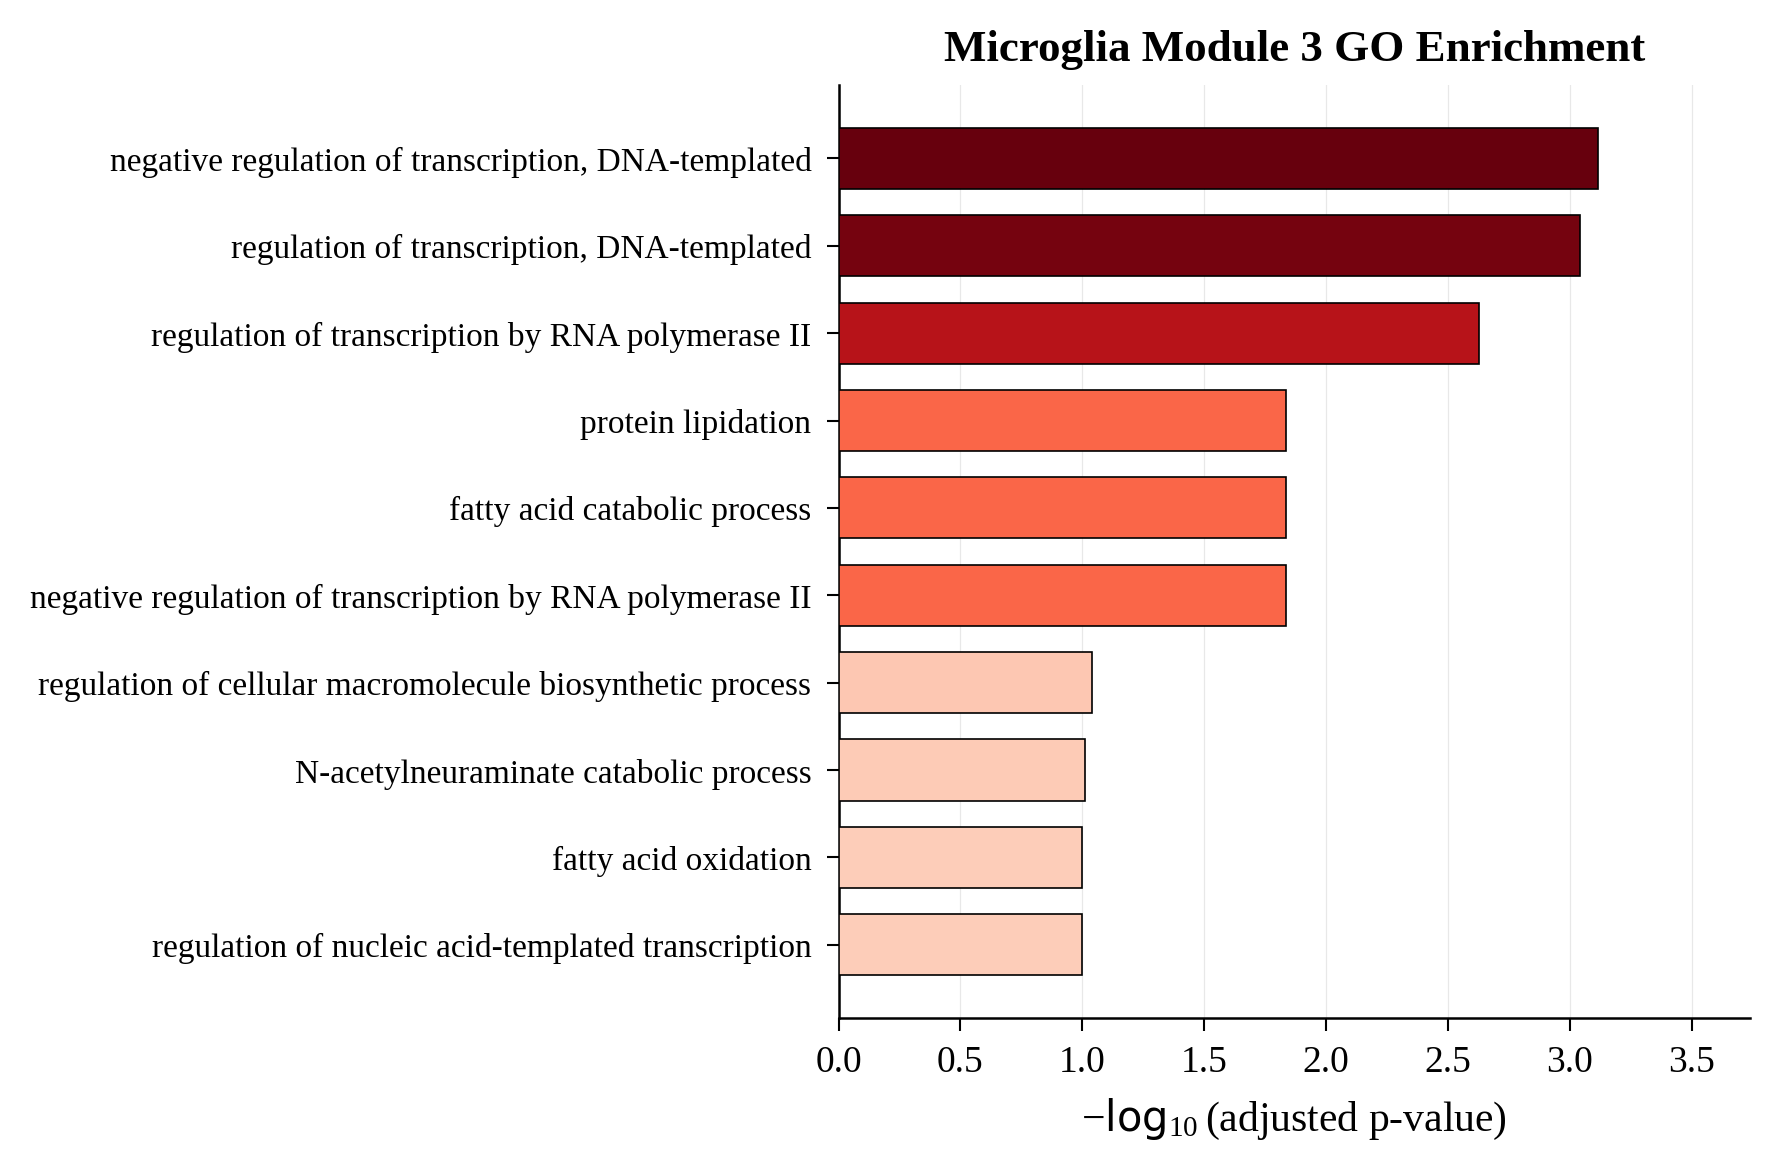

The table this chart was drawn from, first rows:
Gene_set, Term, Overlap, P-value, Adjusted P-value, Old P-value, Old Adjusted P-value, Odds Ratio, Combined Score, Genes
GO_Biological_Process_2021, negative regulation of transcription, DN…, 100/948, 2.066295157984103e-07, 0.0007645, 0, 0, 1.824, 28.07, EHMT2;LOXL3;ARID4A;IKZF5;ELK3;EP300;CIR1…
GO_Biological_Process_2021, regulation of transcription, DNA-templat…, 197/2244, 4.89777305443637e-07, 0.0009061, 0, 0, 1.516, 22.02, IKZF5;ELK3;RPS6KA4;ZNF606;ZSCAN30;BBX;ZN…
GO_Biological_Process_2021, regulation of transcription by RNA polym…, 191/2206, 1.9124030559728778e-06, 0.002359, 0, 0, 1.487, 19.59, ZNF573;PID1;ZNF691;GABPB2;MAML2;EHMT2;ZS…
GO_Biological_Process_2021, protein lipidation (GO:0006497), 14/61, 1.9319210972784004e-05, 0.01459, 0, 0, 4.48, 48.63, PIGN;ZDHHC20;PIGP;ATG10;WIPI1;ZDHHC21;WI…
GO_Biological_Process_2021, negative regulation of transcription by …, 71/684, 2.128386147840456e-05, 0.01459, 0, 0, 1.771, 19.05, ZNF254;ZNF891;EHMT2;N4BP2L2;IKZF5;NIPBL;…
GO_Biological_Process_2021, fatty acid catabolic process (GO:0009062…, 15/70, 2.3651833583239298e-05, 0.01459, 0, 0, 4.104, 43.71, PECR;PHYH;ABCD3;PEX2;CROT;AIG1;PLA2G15;M…
GO_Biological_Process_2021, regulation of cellular macromolecule bio…, 50/468, 0.0001719, 0.09084, 0, 0, 1.816, 15.74, ZNF253;EHMT2;HP1BP3;ZNF280D;RPS6KA4;HMGN…
GO_Biological_Process_2021, N-acetylneuraminate catabolic process (G…, 4/6, 0.0002102, 0.09724, 0, 0, 29.91, 253.3, NAGK;AMDHD2;NPL;RENBP
GO_Biological_Process_2021, fatty acid oxidation (GO:0019395), 12/59, 0.0002564, 0.1007, 0, 0, 3.834, 31.7, PECR;PHYH;ABCD3;AUH;SCP2;CYP4V2;ECHDC2;P…
GO_Biological_Process_2021, regulation of nucleic acid-templated tra…, 46/430, 0.0002985, 0.1007, 0, 0, 1.816, 14.74, ZNF253;ZNF350;PLAG1;HP1BP3;ZNF66;NR2C2;M…
GO_Biological_Process_2021, positive regulation of leukocyte apoptot…, 5/11, 0.0003265, 0.1007, 0, 0, 12.47, 100.1, MEF2C;CDKN2A;PIK3CD;LGALS9;SIRT1
GO_Biological_Process_2021, protein localization to phagophore assem…, 5/11, 0.0003265, 0.1007, 0, 0, 12.47, 100.1, PACS2;STX17;WIPI1;WIPI2;ATG13
GO_Biological_Process_2021, preassembly of GPI anchor in ER membrane…, 6/17, 0.0004129, 0.115, 0, 0, 8.167, 63.64, PIGC;PIGB;PIGN;PIGP;PIGM;PIGF
GO_Biological_Process_2021, amino sugar catabolic process (GO:004634…, 4/7, 0.0004661, 0.115, 0, 0, 19.94, 153, NAGK;AMDHD2;NPL;RENBP
GO_Biological_Process_2021, negative regulation of centriole replica…, 4/7, 0.0004661, 0.115, 0, 0, 19.94, 153, KAT2B;BRCA1;CDK5RAP2;MDM1
GO_Biological_Process_2021, negative regulation of fatty acid biosyn…, 5/12, 0.0005307, 0.1227, 0, 0, 10.69, 80.61, BRCA1;ERLIN2;PIBF1;SIRT1;WDTC1
GO_Biological_Process_2021, protein acylation (GO:0043543), 9/39, 0.0005658, 0.1231, 0, 0, 4.498, 33.64, ING4;KAT2B;HHAT;CREBBP;ZDHHC20;EP300;ZDH…
GO_Biological_Process_2021, ciliary basal body-plasma membrane docki…, 15/95, 0.000829, 0.1366, 0, 0, 2.817, 19.99, OFD1;NDE1;FBF1;SCLT1;HAUS1;TTBK2;NEDD1;P…
GO_Biological_Process_2021, plasma membrane bounded cell projection …, 32/278, 0.0006975, 0.1366, 0, 0, 1.964, 14.28, FAM149B1;FBF1;CDC14A;TTBK2;FGD3;IFT74;PC…
GO_Biological_Process_2021, autophagosome assembly (GO:0000045), 11/58, 0.0008555, 0.1366, 0, 0, 3.512, 24.81, PACS2;STX17;ATG16L2;UBXN2A;RB1CC1;WIPI1;…
GO_Biological_Process_2021, endosomal vesicle fusion (GO:0034058), 4/8, 0.0008858, 0.1366, 0, 0, 14.96, 105.1, SAMD9;VPS41;VPS8;VPS39
GO_Biological_Process_2021, negative regulation of nucleic acid-temp…, 47/464, 0.0008578, 0.1366, 0, 0, 1.707, 12.05, L3MBTL1;ZNF253;HDAC5;ZNF350;CTBP2;LOXL3;…
GO_Biological_Process_2021, positive regulation of myeloid cell apop…, 4/8, 0.0008858, 0.1366, 0, 0, 14.96, 105.1, MEF2C;CDKN2A;PIK3CD;SIRT1
GO_Biological_Process_2021, phosphatidylinositol-3-phosphate biosynt…, 4/8, 0.0008858, 0.1366, 0, 0, 14.96, 105.1, PIK3CA;PIK3CD;PIK3C3;PIK3CG
GO_Biological_Process_2021, positive regulation of phosphatidylinosi…, 13/77, 0.0009538, 0.1412, 0, 0, 3.05, 21.21, NCF1;SEMA4D;UNC5B;HGF;INSR;GAB1;PIK3CD;C…
GO_Biological_Process_2021, cilium organization (GO:0044782), 27/228, 0.001154, 0.1642, 0, 0, 2.025, 13.7, FAM149B1;FBF1;CDC14A;TTBK2;IFT74;PCM1;PD…
GO_Biological_Process_2021, recombinational repair (GO:0000725), 13/79, 0.00122, 0.1671, 0, 0, 2.957, 19.84, MRE11;HELQ;POLN;MCM8;RMI1;BRCA1;PALB2;RA…
GO_Biological_Process_2021, fatty acid beta-oxidation (GO:0006635), 10/52, 0.001301, 0.172, 0, 0, 3.571, 23.72, ABCD3;AUH;SCP2;IVD;ECHDC2;PEX2;CROT;HADH…
GO_Biological_Process_2021, phosphorylation (GO:0016310), 41/400, 0.001423, 0.1757, 0, 0, 1.727, 11.32, RNASEL;PANK2;GMFG;TESK2;PIK3CD;PIK3CG;RP…
GO_Biological_Process_2021, organelle assembly (GO:0070925), 43/425, 0.001425, 0.1757, 0, 0, 1.702, 11.16, FAM149B1;UBXN2A;FBF1;CDC14A;TTBK2;IFT74;…
GO_Biological_Process_2021, regulation of growth hormone receptor si…, 3/5, 0.00225, 0.2056, 0, 0, 22.42, 136.7, LEPROT;MBD5;JAK2
GO_Biological_Process_2021, negative regulation of mast cell activat…, 3/5, 0.00225, 0.2056, 0, 0, 22.42, 136.7, FER;ENPP3;LGALS9
GO_Biological_Process_2021, DNA replication, synthesis of RNA primer…, 3/5, 0.00225, 0.2056, 0, 0, 22.42, 136.7, PRIM2;POLA2;PRIM1
GO_Biological_Process_2021, L-methionine salvage from methylthioaden…, 3/5, 0.00225, 0.2056, 0, 0, 22.42, 136.7, MTAP;ADI1;APIP
GO_Biological_Process_2021, negative regulation of cellular macromol…, 52/547, 0.001929, 0.2056, 0, 0, 1.591, 9.944, ZNF253;LOXL3;ARID4A;RSF1;BRCA1;ELK3;ING4…
GO_Biological_Process_2021, histone modification (GO:0016570), 16/114, 0.00204, 0.2056, 0, 0, 2.453, 15.2, HDAC5;KDM4A;CREBBP;PRMT7;EYA2;EHMT2;PRKC…
GO_Biological_Process_2021, autophagy of nucleus (GO:0044804), 5/16, 0.002369, 0.2056, 0, 0, 6.801, 41.11, RB1CC1;WIPI1;ULK1;WIPI2;ATG13
GO_Biological_Process_2021, protein localization to microtubule orga…, 5/16, 0.002369, 0.2056, 0, 0, 6.801, 41.11, NEDD1;PCM1;CEP192;PIBF1;BBS4
GO_Biological_Process_2021, N-acetylneuraminate metabolic process (G…, 4/10, 0.0024, 0.2056, 0, 0, 9.969, 60.14, NAGK;AMDHD2;NPL;RENBP
GO_Biological_Process_2021, peptidyl-lysine acetylation (GO:0018394), 4/10, 0.0024, 0.2056, 0, 0, 9.969, 60.14, KAT2B;CREBBP;EP300;SIRT1
GO_Biological_Process_2021, nucleotide metabolic process (GO:0009117…, 6/23, 0.002433, 0.2056, 0, 0, 5.283, 31.8, RNASEH2B;CTPS2;CMPK2;NMNAT3;ENPP3;FHIT
GO_Biological_Process_2021, cytosolic transport (GO:0016482), 16/116, 0.002444, 0.2056, 0, 0, 2.404, 14.46, RIC1;STX16;VPS13C;GCC2;AP4M1;EEA1;CCDC91…
GO_Biological_Process_2021, regulation of histone H4-K16 acetylation…, 3/5, 0.00225, 0.2056, 0, 0, 22.42, 136.7, AUTS2;BRCA1;SIRT1
GO_Biological_Process_2021, autophagosome organization (GO:1905037), 10/56, 0.002333, 0.2056, 0, 0, 3.259, 19.75, PACS2;ATG16L2;UBXN2A;RB1CC1;WIPI1;PIK3C3…
GO_Biological_Process_2021, regulation of phosphatidylinositol 3-kin…, 15/106, 0.002557, 0.2103, 0, 0, 2.475, 14.78, NCF1;SEMA4D;UNC5B;HGF;INSR;GAB1;TSC2;PIK…
GO_Biological_Process_2021, cilium assembly (GO:0060271), 33/314, 0.002666, 0.2144, 0, 0, 1.771, 10.5, FAM149B1;FBF1;CDC14A;TTBK2;IFT74;PCM1;CN…
GO_Biological_Process_2021, protein dephosphorylation (GO:0006470), 18/139, 0.002766, 0.2177, 0, 0, 2.236, 13.17, TPTE2;EYA2;PTPRM;PTPRJ;PPP2R3B;DUSP18;PP…
GO_Biological_Process_2021, double-strand break repair via homologou…, 14/97, 0.002912, 0.2245, 0, 0, 2.532, 14.79, MRE11;HELQ;POLN;MCM8;MCMDC2;RMI1;BRCA1;P…
GO_Biological_Process_2021, ubiquitin-dependent protein catabolic pr…, 36/354, 0.00306, 0.2311, 0, 0, 1.708, 9.89, RNF13;UBE3D;UBXN2A;FAF1;NEDD4L;RNF19B;CB…
GO_Biological_Process_2021, positive regulation of transcription of …, 5/17, 0.003185, 0.2319, 0, 0, 6.234, 35.84, KAT2B;CREBBP;MAML2;EP300;MAML3
GO_Biological_Process_2021, GPI anchor biosynthetic process (GO:0006…, 7/32, 0.003197, 0.2319, 0, 0, 4.193, 24.09, PIGC;PIGB;PIGN;PIGP;PIGK;PIGM;PIGF
GO_Biological_Process_2021, lipoprotein biosynthetic process (GO:004…, 4/11, 0.003585, 0.2412, 0, 0, 8.545, 48.11, ATG10;PIK3C3;WIPI1;WIPI2
GO_Biological_Process_2021, chromatin organization (GO:0006325), 18/142, 0.003491, 0.2412, 0, 0, 2.181, 12.34, L3MBTL1;KDM5A;HDAC5;KDM4A;SETD2;HP1BP3;R…
GO_Biological_Process_2021, negative regulation of centrosome duplic…, 4/11, 0.003585, 0.2412, 0, 0, 8.545, 48.11, KAT2B;BRCA1;CDK5RAP2;MDM1
GO_Biological_Process_2021, macroautophagy (GO:0016236), 16/120, 0.003455, 0.2412, 0, 0, 2.311, 13.1, STX17;ATG10;WIPI1;WIPI2;ATG14;ATG13;TBC1…
GO_Biological_Process_2021, neutrophil extravasation (GO:0072672), 3/6, 0.00429, 0.269, 0, 0, 14.94, 81.47, PECAM1;PIK3CD;PIK3CG
GO_Biological_Process_2021, regulation of macrophage apoptotic proce…, 3/6, 0.00429, 0.269, 0, 0, 14.94, 81.47, MEF2C;CDKN2A;SIRT1
GO_Biological_Process_2021, protein localization to centrosome (GO:0…, 5/18, 0.004184, 0.269, 0, 0, 5.754, 31.51, NEDD1;PCM1;CEP192;PIBF1;BBS4
GO_Biological_Process_2021, negative regulation of mast cell activat…, 3/6, 0.00429, 0.269, 0, 0, 14.94, 81.47, FER;ENPP3;CD300LF
GO_Biological_Process_2021, DNA-templated transcription, initiation …, 20/168, 0.004462, 0.2707, 0, 0, 2.031, 10.99, HDAC5;CREBBP;MAML2;ESRRG;NR1D2;RSF1;TFB1…
... 3,640 more rows
